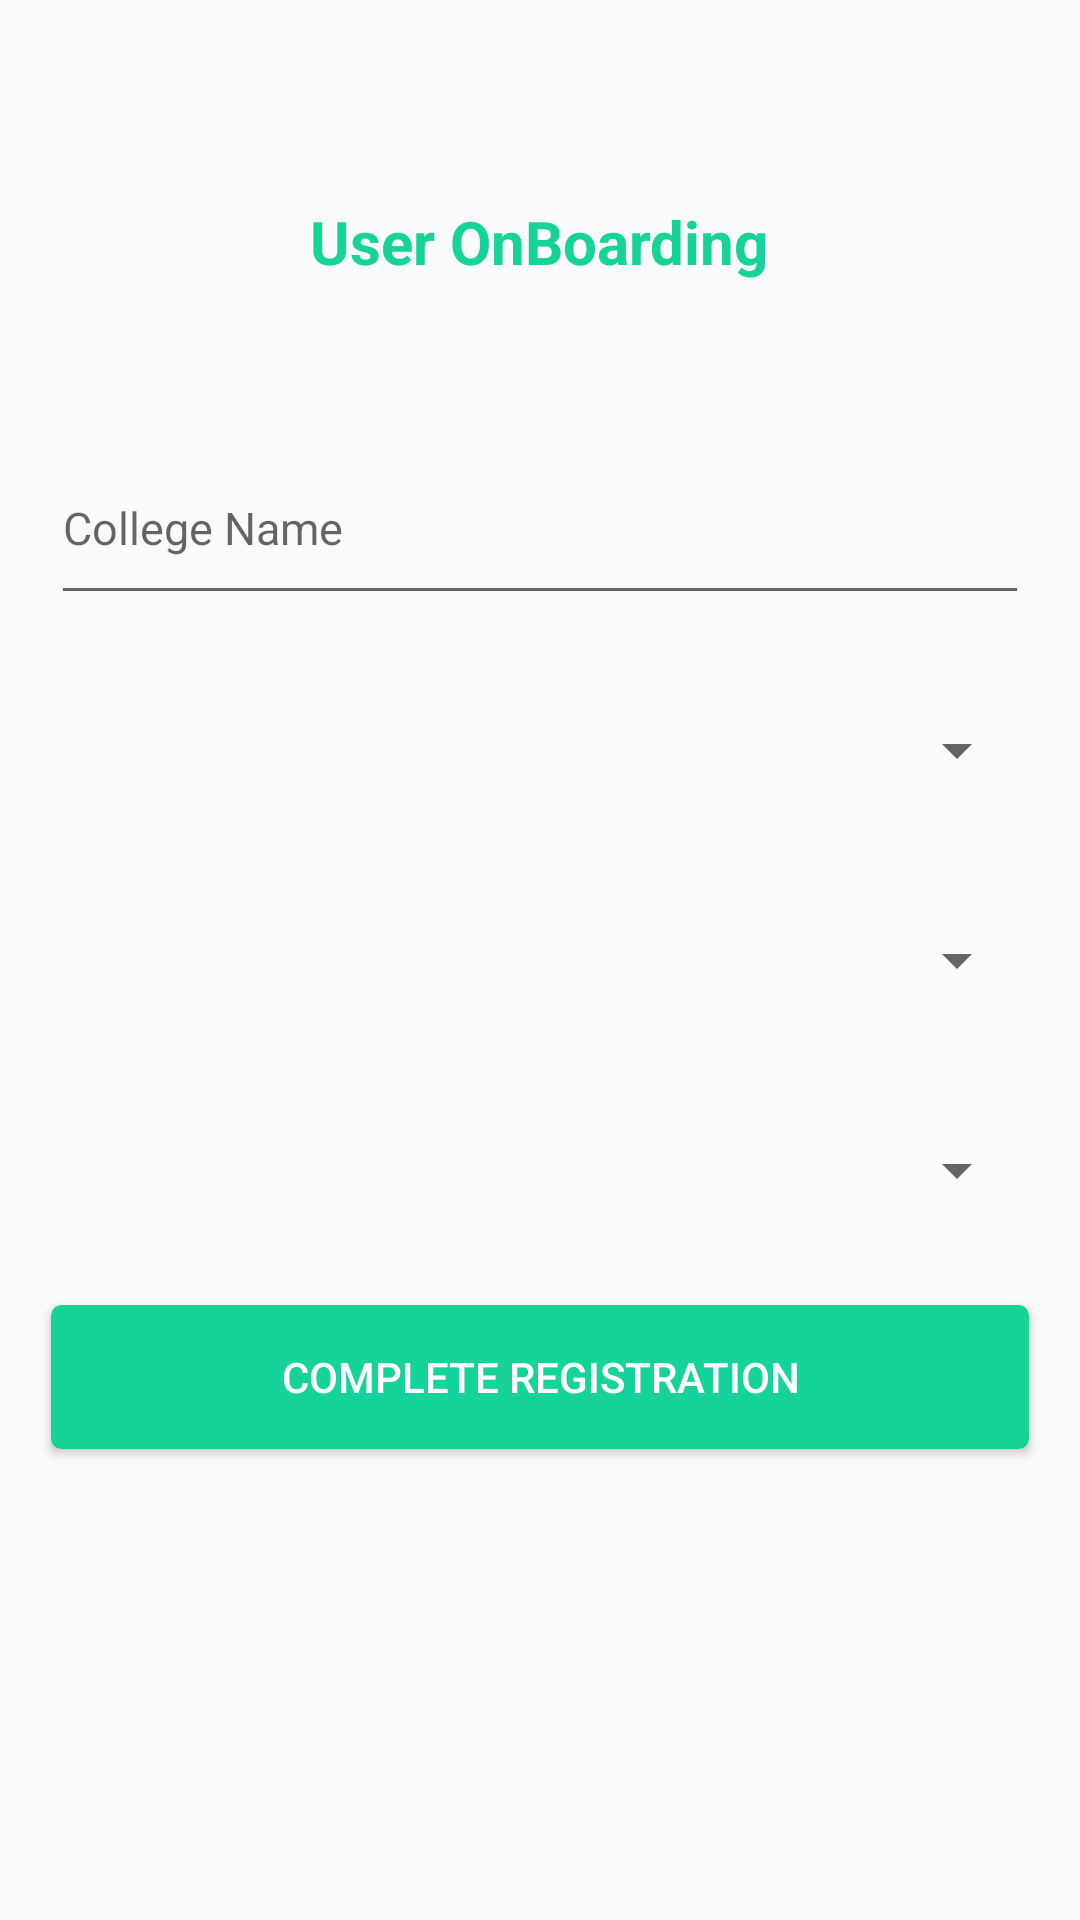

Write the Android layout XML for this screen, with the resource values it uses.
<!-- AndroidManifest.xml: application theme AppTheme -->
<!-- res/layout/activity_on_board_register.xml -->
<?xml version="1.0" encoding="utf-8"?>
<LinearLayout xmlns:android="http://schemas.android.com/apk/res/android"
    xmlns:app="http://schemas.android.com/apk/res-auto"
    xmlns:tools="http://schemas.android.com/tools"
    android:layout_width="match_parent"
    android:layout_height="match_parent"
    android:orientation="vertical"
    android:padding="7dp"
    android:layout_gravity="center_vertical"
    tools:context=".activities.OnBoardRegisterActivity">

    <TextView
        android:layout_width="wrap_content"
        android:layout_height="wrap_content"
        android:text="User OnBoarding"
        android:textStyle="bold"
        android:textColor="@color/colorAccent"
        android:layout_marginTop="60dp"
        android:layout_marginBottom="40dp"
        android:layout_gravity="center"
        android:textSize="20sp"/>

    <android.support.design.widget.TextInputLayout
        android:layout_width="match_parent"
        android:layout_height="wrap_content"
        android:hint="College Name">
        <AutoCompleteTextView
            android:textSize="15sp"
            android:layout_width="match_parent"
            android:layout_margin="10dp"
            android:layout_height="60sp"
            android:id="@+id/collegeRegister"/>
    </android.support.design.widget.TextInputLayout>


    <Spinner
        android:layout_width="match_parent"
        android:layout_height="50sp"
        android:layout_margin="10dp"
        android:textColor="@color/colorAccent"
        android:id="@+id/courseRegister"/>

    <Spinner
        android:layout_width="match_parent"
        android:layout_height="50sp"
        android:layout_margin="10dp"
        android:textColor="@color/colorAccent"
        android:id="@+id/branchRegister"/>

    <Spinner
        android:layout_width="match_parent"
        android:layout_height="50sp"
        android:layout_margin="10dp"
        android:textColor="@color/colorAccent"
        android:theme="@style/AlertDialog.AppCompat.Light"
        android:id="@+id/passingYearRegsiter"/>

    <Button
        android:layout_width="match_parent"
        android:layout_height="wrap_content"
        android:text="Complete Registration"
        android:background="@drawable/button_shape_colored"
        android:textColor="#fff"
        android:layout_margin="10dp"
        android:onClick="onCompleteRegistrationclick"/>

</LinearLayout>
<!-- resources referenced by this layout -->
<resources>
  <color name="colorAccent">#16d39a</color>
  <!-- drawable button_shape_colored (drawable) -->
  <?xml version="1.0" encoding="utf-8"?>
  <selector xmlns:android="http://schemas.android.com/apk/res/android">
      <item android:state_pressed="true" >
          <shape android:shape="rectangle"  >
              <corners android:radius="3dip" />
              <stroke android:width="1dip" android:color="@color/colorAccent" />
              <solid android:color="@color/colorAccent"/>
          </shape>
      </item>
      <item android:state_focused="true">
          <shape android:shape="rectangle"  >
              <corners android:radius="3dip" />
              <stroke android:width="1dip"
                  android:color="@color/colorAccent" />
              <solid android:color="@color/colorAccent"/>
          </shape>
      </item>
      <item >
          <shape android:shape="rectangle"  >
              <corners android:radius="3dip" />
              <stroke android:width="1dip" android:color="@color/colorAccent" />
              <solid android:color="@color/colorAccent"/>
          </shape>
      </item>
  </selector>
  <style name="AppTheme" parent="Theme.AppCompat.Light.NoActionBar">
          
          <item name="colorPrimary">@color/colorPrimary</item>
          <item name="colorPrimaryDark">@color/colorPrimaryDark</item>
          <item name="colorAccent">@color/colorAccent</item>
      </style>
  <color name="colorPrimary">#43526b</color>
  <color name="colorPrimaryDark">#2f3a4c</color>
</resources>
